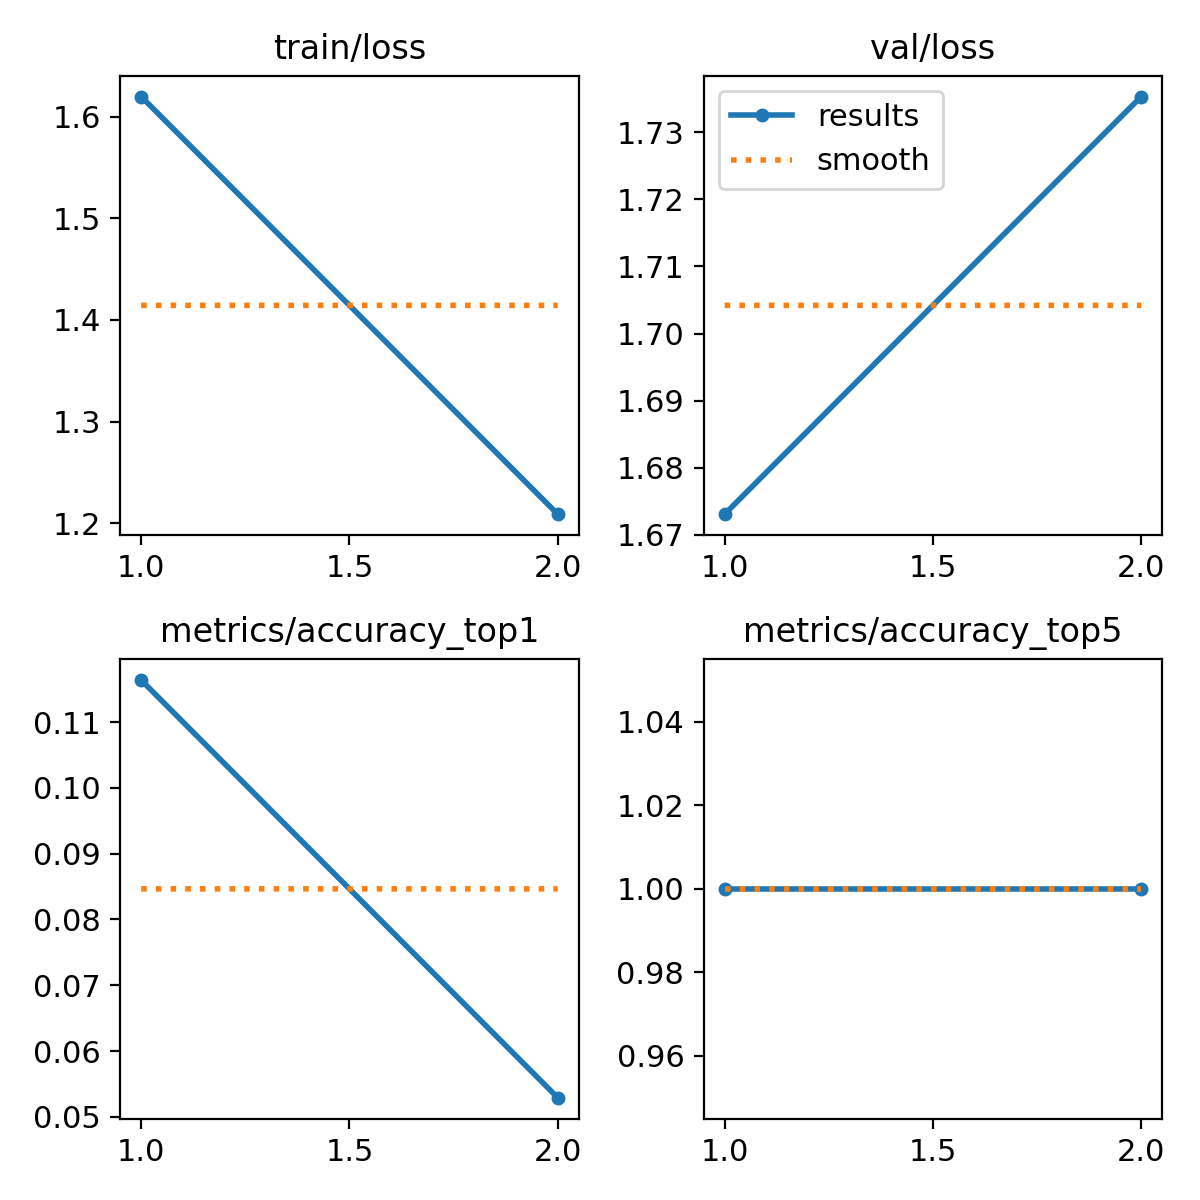

The table this chart was drawn from, first rows:
epoch, train/loss, metrics/accuracy_top1, metrics/accuracy_top5, val/loss, lr/pg0, lr/pg1, lr/pg2
1, 1.62, 0.1164, 1, 1.673, 0.0002071, 0.0002071, 0.0002071
2, 1.209, 0.05291, 1, 1.735, 0.0002127, 0.0002127, 0.0002127
